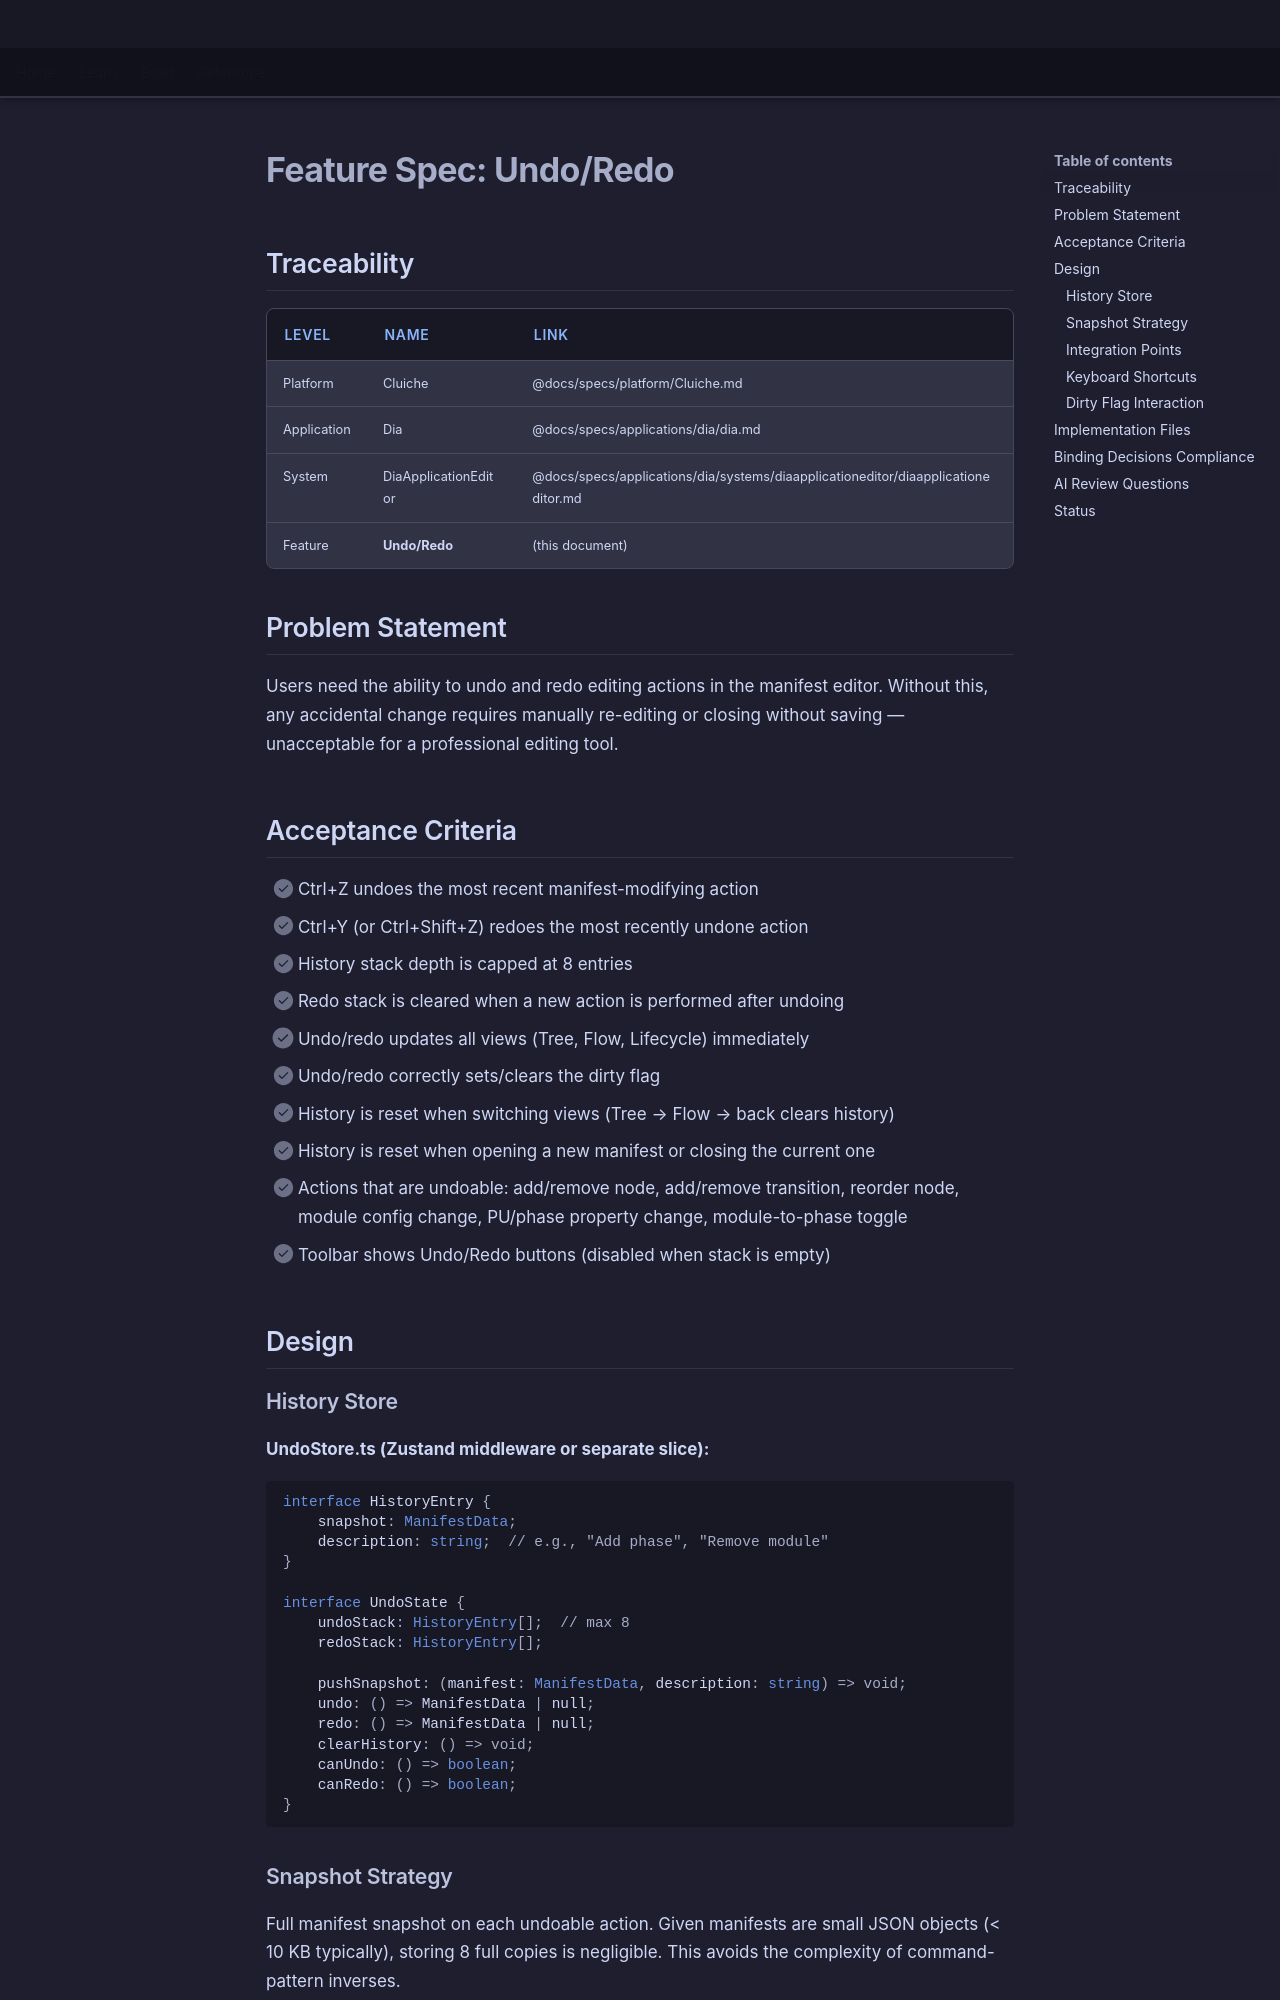

repository: LenihanConor/Cluiche · page: specs/applications/dia/systems/diaapplicationeditor/undo-redo/index.html · generator: mkdocs

# Feature Spec: Undo/Redo

## Traceability

| Level | Name | Link |
|-------|------|------|
| Platform | Cluiche | @docs/specs/platform/Cluiche.md |
| Application | Dia | @docs/specs/applications/dia/dia.md |
| System | DiaApplicationEditor | @docs/specs/applications/dia/systems/diaapplicationeditor/diaapplicationeditor.md |
| Feature | **Undo/Redo** | (this document) |

## Problem Statement

Users need the ability to undo and redo editing actions in the manifest editor. Without this, any accidental change requires manually re-editing or closing without saving — unacceptable for a professional editing tool.

## Acceptance Criteria

- [ ] Ctrl+Z undoes the most recent manifest-modifying action
- [ ] Ctrl+Y (or Ctrl+Shift+Z) redoes the most recently undone action
- [ ] History stack depth is capped at 8 entries
- [ ] Redo stack is cleared when a new action is performed after undoing
- [ ] Undo/redo updates all views (Tree, Flow, Lifecycle) immediately
- [ ] Undo/redo correctly sets/clears the dirty flag
- [ ] History is reset when switching views (Tree → Flow → back clears history)
- [ ] History is reset when opening a new manifest or closing the current one
- [ ] Actions that are undoable: add/remove node, add/remove transition, reorder node, module config change, PU/phase property change, module-to-phase toggle
- [ ] Toolbar shows Undo/Redo buttons (disabled when stack is empty)

## Design

### History Store

**UndoStore.ts (Zustand middleware or separate slice):**
```typescript
interface HistoryEntry {
    snapshot: ManifestData;
    description: string;  // e.g., "Add phase", "Remove module"
}

interface UndoState {
    undoStack: HistoryEntry[];  // max 8
    redoStack: HistoryEntry[];
    
    pushSnapshot: (manifest: ManifestData, description: string) => void;
    undo: () => ManifestData | null;
    redo: () => ManifestData | null;
    clearHistory: () => void;
    canUndo: () => boolean;
    canRedo: () => boolean;
}
```

### Snapshot Strategy

Full manifest snapshot on each undoable action. Given manifests are small JSON objects (< 10 KB typically), storing 8 full copies is negligible. This avoids the complexity of command-pattern inverses.
